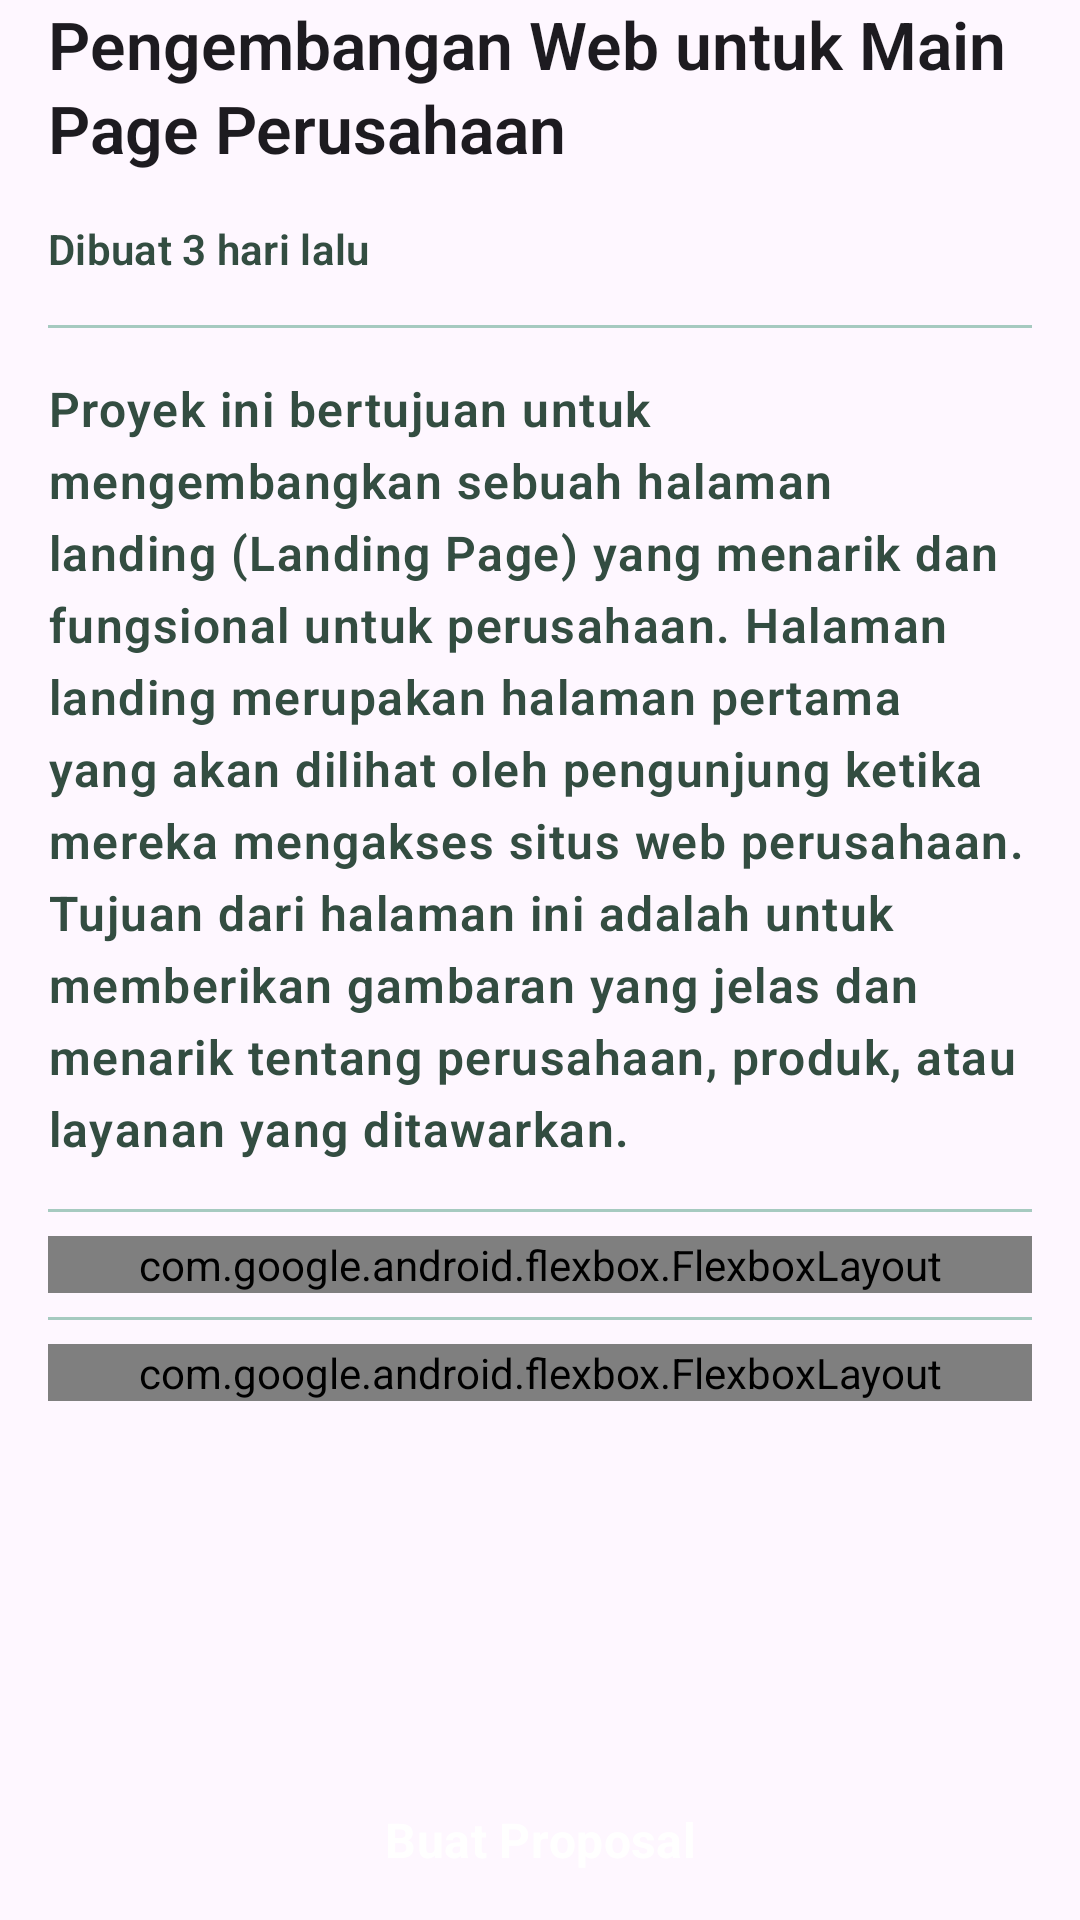

Reconstruct the res/layout file that produces this screen, plus the resources it refers to.
<!-- AndroidManifest.xml: application theme Theme.Breel -->
<!-- res/layout/fragment_project_detail.xml -->
<?xml version="1.0" encoding="utf-8"?>
<LinearLayout xmlns:android="http://schemas.android.com/apk/res/android"
    xmlns:app="http://schemas.android.com/apk/res-auto"
    xmlns:tools="http://schemas.android.com/tools"
    android:layout_width="match_parent"
    android:layout_height="match_parent"
    android:orientation="vertical"
    tools:context=".ui.fragment.project.detail.ProjectDetail"
    android:layout_marginVertical="16dp">

    <LinearLayout
        android:layout_marginStart="16dp"
        android:layout_marginEnd="16dp"
        android:layout_width="match_parent"
        android:layout_height="match_parent"
        android:orientation="vertical">

        <TextView
            style="@style/TextAppearance.Breel.TitleLarge"
            android:layout_width="match_parent"
            android:layout_height="wrap_content"
            android:layout_marginBottom="8dp"
            android:text="Pengembangan Web untuk Main Page Perusahaan"
            android:textFontWeight="600" />

        <TextView
            style="@style/TextAppearance.Breel.TitleSmall"
            android:layout_width="match_parent"
            android:layout_height="wrap_content"
            android:layout_marginTop="8dp"
            android:layout_marginBottom="8dp"
            android:text="Dibuat 3 hari lalu"
            android:textColor="@color/green_hookers_900"
            android:textFontWeight="600" />

        <androidx.constraintlayout.widget.ConstraintLayout
            android:layout_width="match_parent"
            android:layout_height="match_parent">

            <LinearLayout
                android:layout_width="match_parent"
                android:layout_height="wrap_content"
                android:orientation="vertical"
                app:layout_constraintEnd_toEndOf="parent"
                app:layout_constraintStart_toStartOf="parent"
                app:layout_constraintTop_toTopOf="parent">

                <View
                    android:layout_width="match_parent"
                    android:layout_height="1dp"
                    android:layout_marginTop="8dp"
                    android:layout_marginBottom="8dp"
                    android:background="@color/green_hookers_200" />


                <TextView
                    style="@style/TextAppearance.Breel.BodyLarge"
                    android:layout_width="match_parent"
                    android:layout_height="wrap_content"
                    android:layout_marginTop="8dp"
                    android:layout_marginBottom="8dp"
                    android:text="Proyek ini bertujuan untuk mengembangkan sebuah halaman landing (Landing Page) yang menarik dan fungsional untuk perusahaan. Halaman landing merupakan halaman pertama yang akan dilihat oleh pengunjung ketika mereka mengakses situs web perusahaan. Tujuan dari halaman ini adalah untuk memberikan gambaran yang jelas dan menarik tentang perusahaan, produk, atau layanan yang ditawarkan."
                    android:textColor="@color/green_hookers_900"
                    android:textFontWeight="600" />

                <View
                    android:layout_width="match_parent"
                    android:layout_height="1dp"
                    android:layout_marginTop="8dp"
                    android:layout_marginBottom="8dp"
                    android:background="@color/green_hookers_200" />

                <com.google.android.flexbox.FlexboxLayout
                    android:layout_width="match_parent"
                    android:layout_height="match_parent"
                    app:flexDirection="row"
                    app:flexWrap="wrap">

                    <com.google.android.material.chip.Chip
                        style="@style/Widget.Breel.Chip.Filled"
                        android:layout_width="wrap_content"
                        android:layout_height="wrap_content"
                        android:layout_marginEnd="5dp"
                        android:text="Web Development" />

                    <com.google.android.material.chip.Chip
                        style="@style/Widget.Breel.Chip.Filled"
                        android:layout_width="wrap_content"
                        android:layout_height="wrap_content"
                        android:layout_marginEnd="5dp"
                        android:text="React js" />

                    <com.google.android.material.chip.Chip
                        style="@style/Widget.Breel.Chip.Filled"
                        android:layout_width="wrap_content"
                        android:layout_height="wrap_content"
                        android:layout_marginEnd="5dp"
                        android:text="HTML/CSS" />

                    <com.google.android.material.chip.Chip
                        style="@style/Widget.Breel.Chip.Filled"
                        android:layout_width="wrap_content"
                        android:layout_height="wrap_content"
                        android:layout_marginEnd="5dp"
                        android:text="Responsive" />

                    <com.google.android.material.chip.Chip
                        style="@style/Widget.Breel.Chip.Filled"
                        android:layout_width="wrap_content"
                        android:layout_height="wrap_content"
                        android:layout_marginEnd="5dp"
                        android:text="Javascript" />

                    <com.google.android.material.chip.Chip
                        style="@style/Widget.Breel.Chip.Filled"
                        android:layout_width="wrap_content"
                        android:layout_height="wrap_content"
                        android:layout_marginEnd="5dp"
                        android:text="Tailwind CSS" />

                </com.google.android.flexbox.FlexboxLayout>

                <View
                    android:layout_width="match_parent"
                    android:layout_height="1dp"
                    android:layout_marginTop="8dp"
                    android:layout_marginBottom="8dp"
                    android:background="@color/green_hookers_200" />

                <com.google.android.flexbox.FlexboxLayout
                    android:layout_width="match_parent"
                    android:layout_height="match_parent"
                    app:flexDirection="row"
                    app:flexWrap="wrap"
                    app:justifyContent="space_between">

                    <LinearLayout
                        android:layout_width="wrap_content"
                        android:layout_height="wrap_content"
                        android:gravity="center"
                        android:orientation="horizontal">

                        <ImageView
                            android:id="@+id/imageView"
                            android:layout_width="wrap_content"
                            android:layout_height="wrap_content"
                            android:src="@drawable/ic_rupiah" />

                        <TextView
                            android:layout_width="0dp"
                            android:layout_height="wrap_content"
                            android:layout_marginStart="5dp"
                            android:layout_weight="1"
                            android:text="1.000.000"
                            android:textAppearance="@style/TextAppearance.Breel.BodyLarge" />
                    </LinearLayout>

                    <LinearLayout
                        android:layout_width="wrap_content"
                        android:layout_height="wrap_content"
                        android:gravity="center"
                        android:orientation="horizontal">

                        <ImageView
                            android:layout_width="wrap_content"
                            android:layout_height="wrap_content"
                            android:src="@drawable/ic_time" />

                        <TextView
                            android:layout_width="0dp"
                            android:layout_height="wrap_content"
                            android:layout_marginStart="5dp"
                            android:layout_weight="1"
                            android:text="1 Bulan"
                            android:textAppearance="@style/TextAppearance.Breel.BodyLarge" />
                    </LinearLayout>
                </com.google.android.flexbox.FlexboxLayout>
            </LinearLayout>

            <Button
                android:id="@+id/btn_create_proposal"
                style="@style/Widget.Breel.Button.Filled.Large"
                android:layout_width="match_parent"
                android:layout_height="wrap_content"
                android:text="Buat Proposal"
                app:layout_constraintBottom_toBottomOf="parent"
                app:layout_constraintEnd_toEndOf="parent"
                app:layout_constraintStart_toStartOf="parent" />
        </androidx.constraintlayout.widget.ConstraintLayout>
    </LinearLayout>


</LinearLayout>
<!-- resources referenced by this layout -->
<resources>
  <color name="green_hookers_200">#A6CAC0</color>
  <color name="green_hookers_900">#334D41</color>
  <style name="TextAppearance.Breel.BodyLarge" parent="TextAppearance.Material3.BodyLarge">
          <item name="fontFamily">@font/open_sans</item>
          <item name="android:textStyle">normal</item>
          <item name="android:textAllCaps">false</item>
          <item name="android:textSize">16sp</item>
      </style>
  <style name="TextAppearance.Breel.TitleLarge" parent="TextAppearance.Material3.TitleLarge">
          <item name="fontFamily">@font/open_sans</item>
          <item name="android:textStyle">normal</item>
          <item name="android:textAllCaps">false</item>
      </style>
  <style name="TextAppearance.Breel.TitleSmall" parent="TextAppearance.Material3.TitleSmall">
          <item name="fontFamily">@font/open_sans</item>
          <item name="android:textStyle">normal</item>
          <item name="android:textAllCaps">false</item>
          <item name="android:textSize">14sp</item>
      </style>
  <style name="Widget.Breel.Button.Filled.Large" parent="Widget.Material3.Button">
          <item name="android:paddingLeft">36dp</item>
          <item name="android:paddingTop">16dp</item>
          <item name="android:paddingRight">36dp</item>
          <item name="android:paddingBottom">16dp</item>
          <item name="shapeAppearanceOverlay">@style/ShapeAppearance.Material3.Corner.Medium</item>
          <item name="android:backgroundTint">?attr/colorPrimary</item>
          <item name="android:textColor">?attr/colorOnPrimary</item>
          <item name="android:textAppearance">@style/TextAppearance.Breel.TitleMedium</item>
          <item name="android:textStyle">bold</item>
      </style>
  <style name="Widget.Breel.Chip.Filled" parent="Widget.Material3.Chip.Suggestion">
          <item name="chipCornerRadius">100dp</item>
          <item name="android:textSize">12sp</item>
          <item name="android:textStyle">normal</item>
          <item name="chipBackgroundColor">@color/green_hookers_100</item>
          <item name="android:textColor">@color/green_hookers_500</item>
          <item name="chipStrokeWidth">0dp</item>
      </style>
  <style name="Theme.Breel" parent="Theme.Material3.DayNight.NoActionBar">
  
          
          <item name="colorPrimaryDark">@color/green_hookers_900</item>
          <item name="colorPrimary">@color/green_hookers_800</item>
          <item name="colorOnPrimary">@color/white</item>
          <item name="colorPrimaryContainer">@color/green_hookers_200</item>
          <item name="colorOnPrimaryContainer">@color/green_hookers_900</item>
          <item name="android:statusBarColor">#80334D41</item>
          <item name="android:navigationBarColor">#00FFFFFF</item>
  
          
          <item name="colorSecondary">@color/green_pakistan_800</item>
          <item name="colorOnSecondary">@color/white</item>
          <item name="colorSecondaryContainer">@color/green_hookers_100</item>
          <item name="colorOnSecondaryContainer">@color/green_pakistan_900</item>
  
  
  
  
          
  
  
      </style>
  <style name="TextAppearance.Breel.TitleMedium" parent="TextAppearance.Material3.TitleMedium">
          <item name="fontFamily">@font/open_sans</item>
          <item name="android:textStyle">normal</item>
          <item name="android:textAllCaps">false</item>
      </style>
  <color name="green_hookers_100">#D2DEDA</color>
  <color name="green_hookers_500">#579681</color>
  <color name="green_hookers_800">#426A5A</color>
  <color name="white">#FFFFFFFF</color>
  <color name="green_pakistan_800">#1E561B</color>
  <color name="green_pakistan_900">#134611</color>
</resources>
